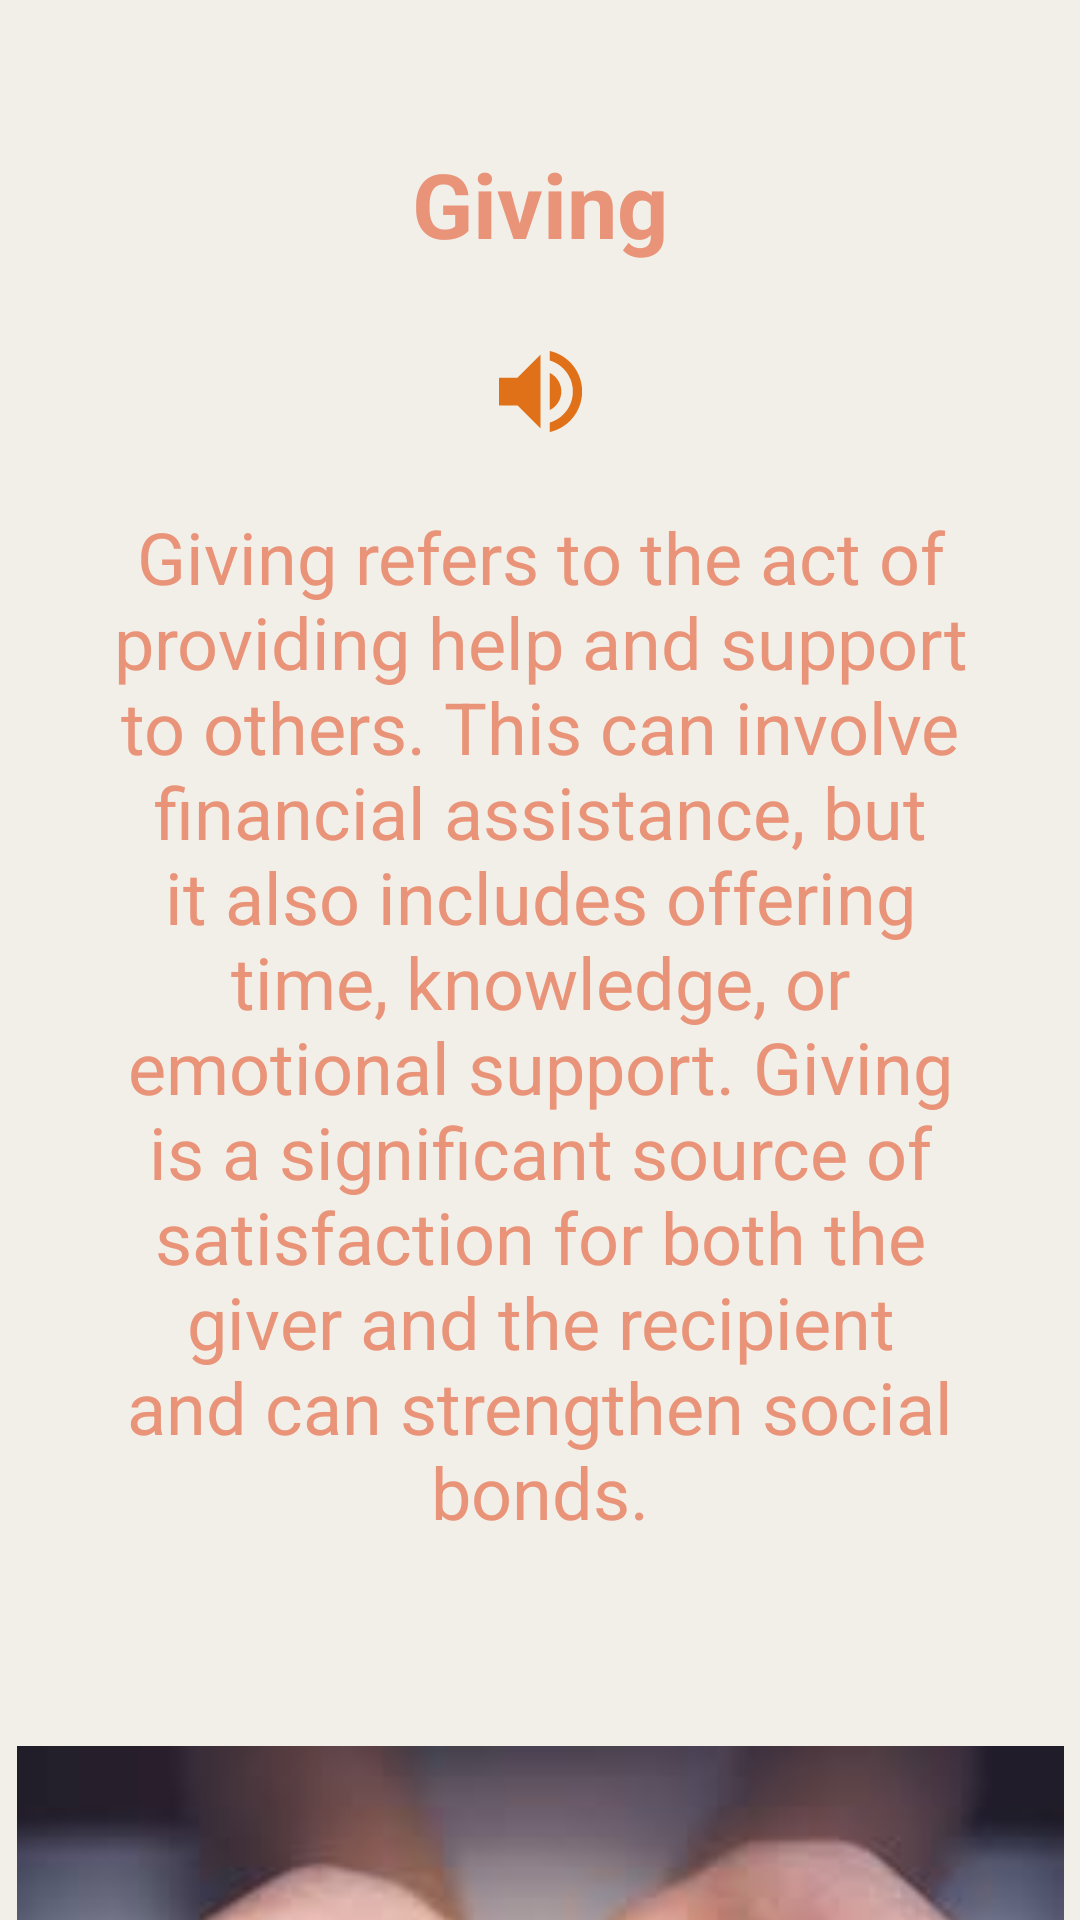

Android layout source for this screen:
<!-- AndroidManifest.xml: application theme Theme.NoEgo.Starting -->
<!-- res/layout/fragment_giving.xml -->
<?xml version="1.0" encoding="utf-8"?>
<androidx.constraintlayout.widget.ConstraintLayout xmlns:android="http://schemas.android.com/apk/res/android"
    xmlns:app="http://schemas.android.com/apk/res-auto"
    xmlns:tools="http://schemas.android.com/tools"
    android:layout_width="match_parent"
    android:layout_height="match_parent"
    android:background="@color/background"
    tools:context=".GivingFragment">


    <TextView
        android:id="@+id/textView2"
        android:layout_width="198dp"
        android:layout_height="72dp"
        android:layout_gravity="center_horizontal"
        android:layout_marginTop="32dp"
        android:gravity="center"
        android:text="@string/giving"
        android:textColor="@color/textColor"
        android:textSize="30sp"
        android:textStyle="bold"
        app:layout_constraintEnd_toEndOf="parent"
        app:layout_constraintStart_toStartOf="parent"
        app:layout_constraintTop_toTopOf="parent" />
    <ImageView
        android:id="@+id/buttonPlaySoundGiving"
        android:layout_width="42dp"
        android:layout_height="37dp"
        android:layout_marginTop="8dp"
        android:src="@drawable/baseline_volume_up_24"
        app:layout_constraintEnd_toEndOf="@+id/textView2"
        app:layout_constraintStart_toStartOf="@+id/textView2"
        app:layout_constraintTop_toBottomOf="@+id/textView2" />

    <TextView
        android:id="@+id/tv3"
        android:layout_width="307dp"
        android:layout_height="387dp"
        android:layout_gravity="center"
        android:layout_marginTop="44dp"
        android:gravity="center"
        android:text="@string/giving_message"
        android:textColor="@color/textColor"
        android:textSize="24dp"
        app:layout_constraintEnd_toEndOf="parent"
        app:layout_constraintStart_toStartOf="parent"
        app:layout_constraintTop_toBottomOf="@+id/textView2" />

    <ImageView
        android:id="@+id/imageView"
        android:layout_width="349dp"
        android:layout_height="246dp"
        android:layout_gravity="bottom"
        android:layout_marginTop="40dp"
        android:src="@drawable/give"
        app:layout_constraintEnd_toEndOf="parent"
        app:layout_constraintStart_toStartOf="parent"
        app:layout_constraintTop_toBottomOf="@+id/tv3" />

</androidx.constraintlayout.widget.ConstraintLayout>
<!-- resources referenced by this layout -->
<resources>
  <color name="background">#F2EFE9</color>
  <color name="textColor">#E99378</color>
  <!-- drawable baseline_volume_up_24 (drawable) -->
  <vector xmlns:android="http://schemas.android.com/apk/res/android" android:autoMirrored="true" android:height="24dp" android:tint="#E07119" android:viewportHeight="24" android:viewportWidth="24" android:width="24dp">
        
      <path android:fillColor="@android:color/white" android:pathData="M3,9v6h4l5,5L12,4L7,9L3,9zM16.5,12c0,-1.77 -1.02,-3.29 -2.5,-4.03v8.05c1.48,-0.73 2.5,-2.25 2.5,-4.02zM14,3.23v2.06c2.89,0.86 5,3.54 5,6.71s-2.11,5.85 -5,6.71v2.06c4.01,-0.91 7,-4.49 7,-8.77s-2.99,-7.86 -7,-8.77z"/>
      
  </vector>
  <!-- drawable give: jpg bitmap (drawable, 4892 bytes) -->
  <string name="giving">Giving</string>
  <string name="giving_message">Giving refers to the act of providing help and support to others. This can involve financial assistance, but it also includes offering time, knowledge, or emotional support. Giving is a significant source of satisfaction for both the giver and the recipient and can strengthen social bonds.</string>
  <style name="Theme.NoEgo.Starting" parent="Base.Theme.NoEgo">
  
          <item name="windowActionBar">false</item>
          <item name="android:windowNoTitle">true</item>
          <item name="windowSplashScreenBackground">@color/textColor</item>
          <item name="windowSplashScreenAnimatedIcon">@mipmap/ic_noego_logo_round</item>
          <item name="postSplashScreenTheme">@style/Base.Theme.NoEgo</item>
      </style>
  <style name="Base.Theme.NoEgo" parent="Theme.Material3.DayNight.NoActionBar">
          
          
      </style>
</resources>
